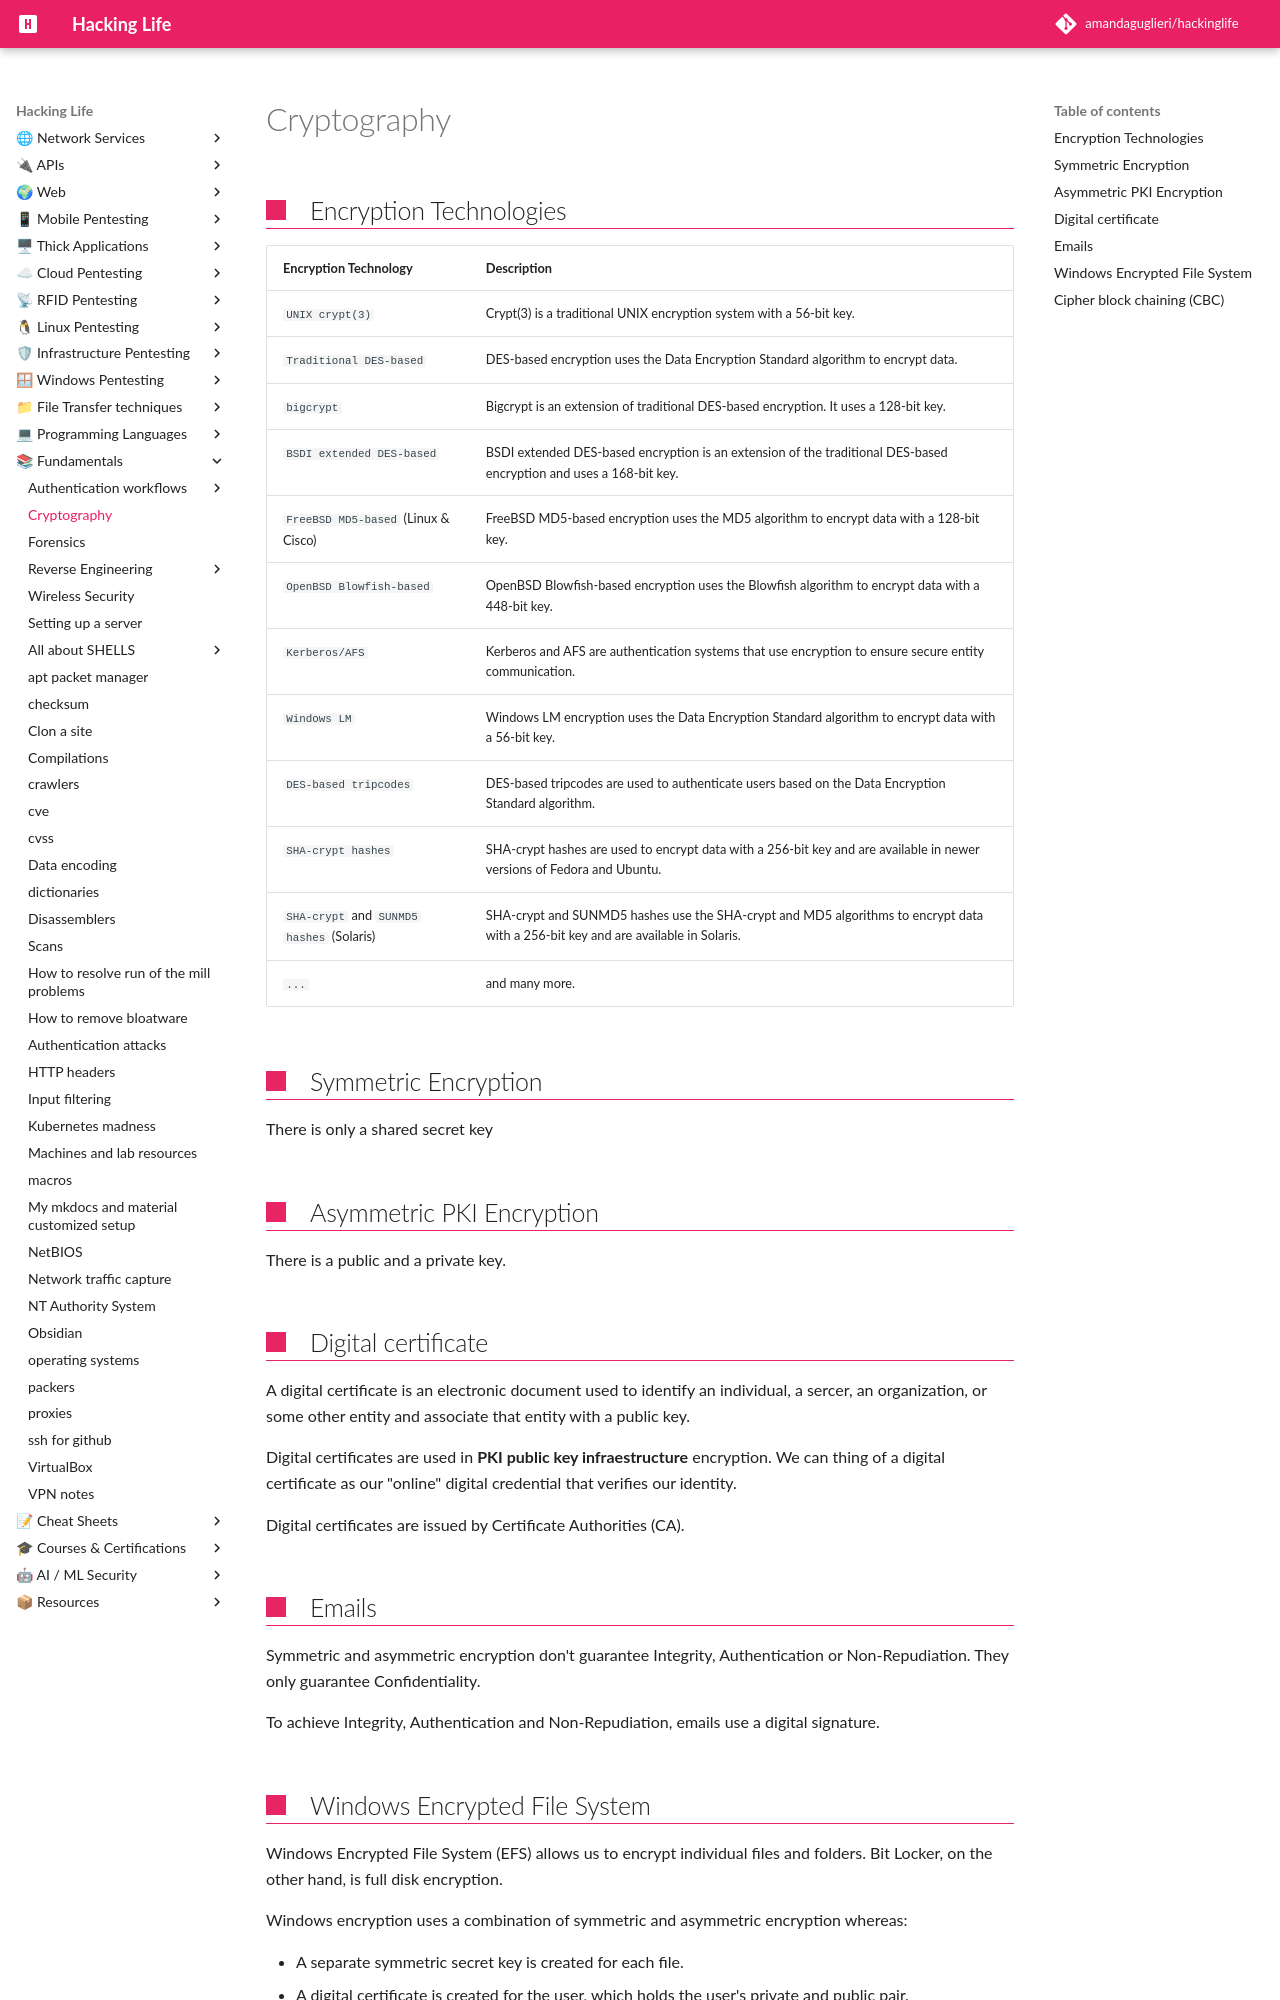

repository: amandaguglieri/hackinglife · page: cryptography/index.html · generator: mkdocs

---
title: cryptography
author: amandaguglieri
draft: false
TableOfContents: true
tags:
  - crytography
---

# Cryptography


## Encryption Technologies

|**Encryption Technology**|**Description**|
|---|---|
|`UNIX crypt(3)`|Crypt(3) is a traditional UNIX encryption system with a 56-bit key.|
|`Traditional DES-based`|DES-based encryption uses the Data Encryption Standard algorithm to encrypt data.|
|`bigcrypt`|Bigcrypt is an extension of traditional DES-based encryption. It uses a 128-bit key.|
|`BSDI extended DES-based`|BSDI extended DES-based encryption is an extension of the traditional DES-based encryption and uses a 168-bit key.|
|`FreeBSD MD5-based` (Linux & Cisco)|FreeBSD MD5-based encryption uses the MD5 algorithm to encrypt data with a 128-bit key.|
|`OpenBSD Blowfish-based`|OpenBSD Blowfish-based encryption uses the Blowfish algorithm to encrypt data with a 448-bit key.|
|`Kerberos/AFS`|Kerberos and AFS are authentication systems that use encryption to ensure secure entity communication.|
|`Windows LM`|Windows LM encryption uses the Data Encryption Standard algorithm to encrypt data with a 56-bit key.|
|`DES-based tripcodes`|DES-based tripcodes are used to authenticate users based on the Data Encryption Standard algorithm.|
|`SHA-crypt hashes`|SHA-crypt hashes are used to encrypt data with a 256-bit key and are available in newer versions of Fedora and Ubuntu.|
|`SHA-crypt` and `SUNMD5 hashes` (Solaris)|SHA-crypt and SUNMD5 hashes use the SHA-crypt and MD5 algorithms to encrypt data with a 256-bit key and are available in Solaris.|
|`...`|and many more.|



## Symmetric Encryption 

There is only a shared secret key

## Asymmetric PKI Encryption
There is a public and a private key.


## Digital certificate

A digital certificate is an electronic document used to identify an individual, a sercer, an organization, or some other entity and associate that entity with a public key.

Digital certificates are used in **PKI public key infraestructure** encryption. We can thing of a digital certificate as our "online" digital credential that verifies our identity.

Digital certificates are issued by Certificate Authorities (CA).
